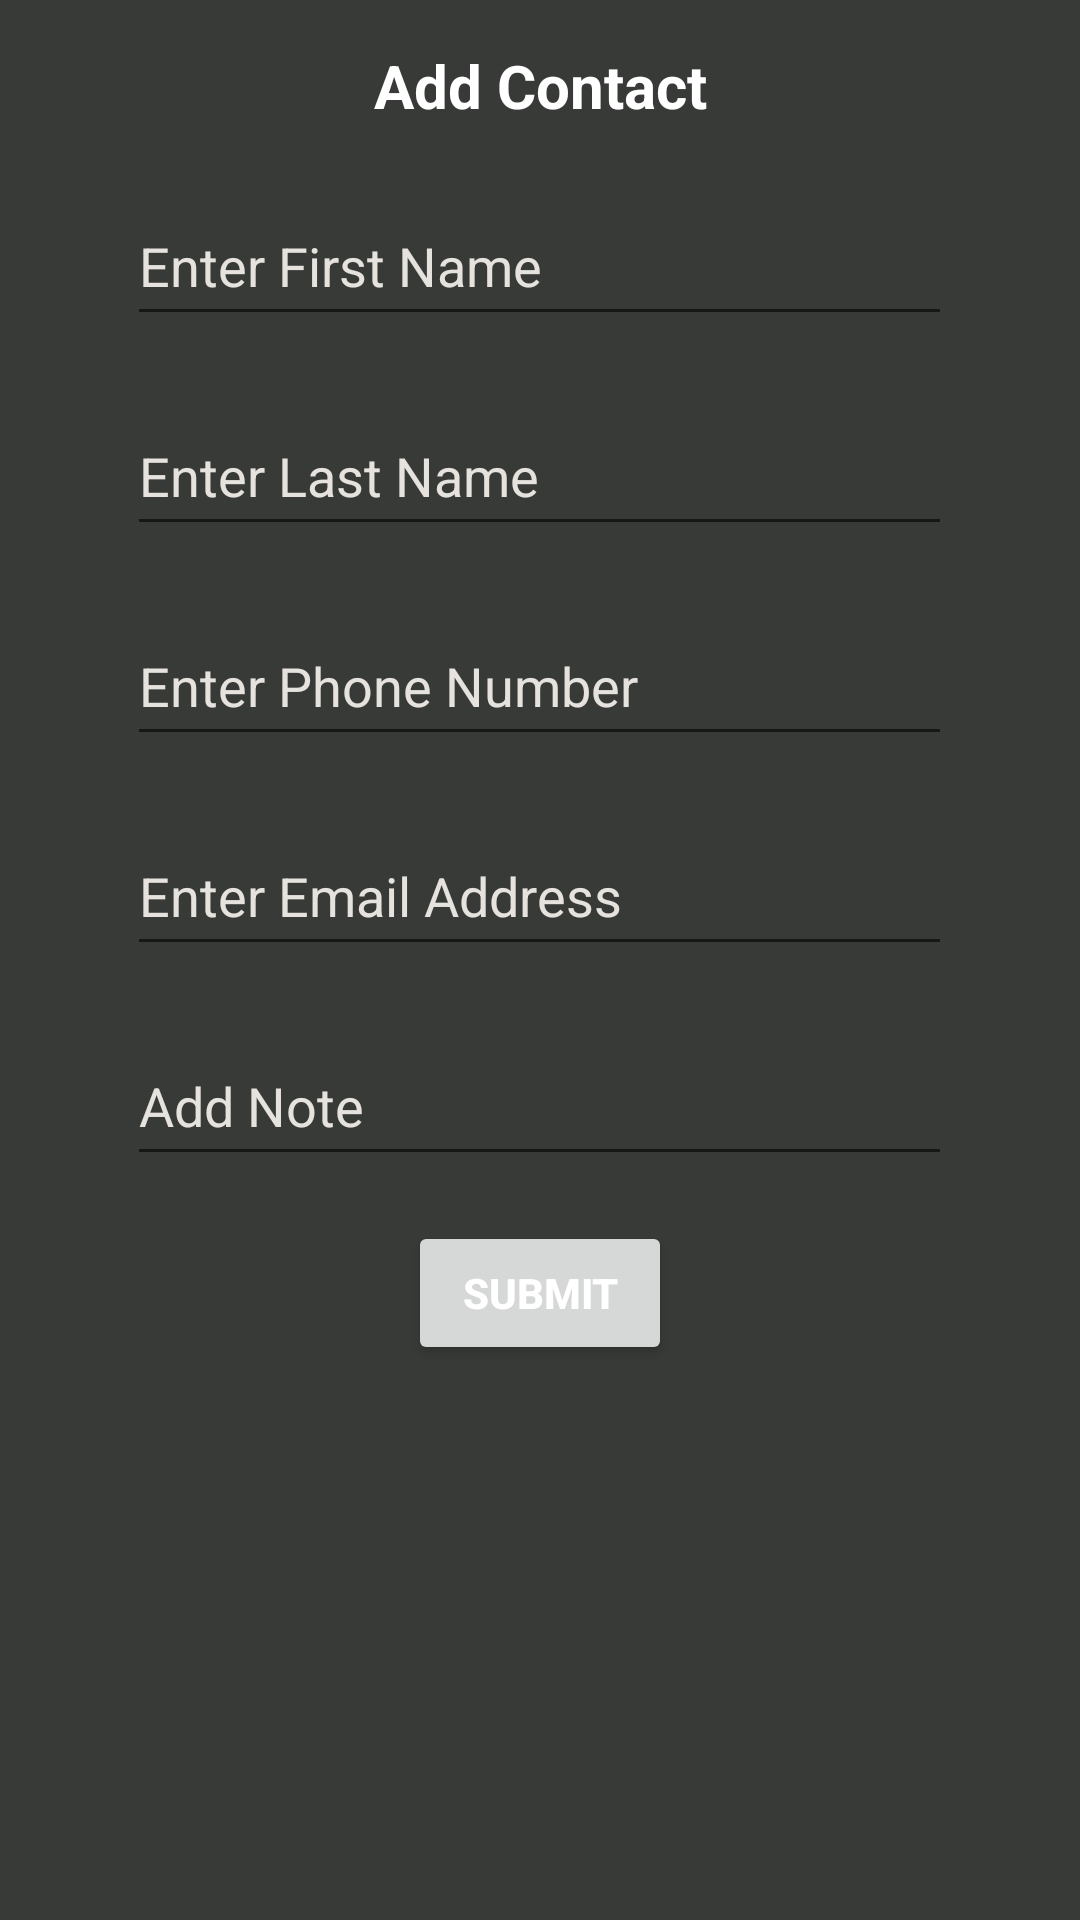

Android layout source for this screen:
<!-- AndroidManifest.xml: application theme Theme.AK_LG_SA_FinalProject -->
<!-- res/layout/add_alert_dialog.xml -->
<?xml version="1.0" encoding="utf-8"?>
<LinearLayout xmlns:android="http://schemas.android.com/apk/res/android"
        android:layout_width="350dp"
        android:layout_height="wrap_content"
        android:background="@color/dark_gray"
        android:orientation="vertical">

    <TextView
            android:layout_width="match_parent"
            android:layout_height="wrap_content"
            android:gravity="center"
            android:text="@string/add_contact"
            android:layout_marginTop="15dp"
            style="@style/LabelStyle"/>

    <EditText
            android:id="@+id/editFName"
            android:layout_width="275dp"
            android:layout_height="50dp"
            android:layout_gravity="center"
            android:layout_marginTop="20dp"
            style="@style/TextColor"
            android:textColorHint="@color/light_cream"
            android:hint="@string/enter_first_name"
            android:inputType="text" />

    <EditText
            android:id="@+id/editLName"
            android:layout_width="275dp"
            android:layout_height="50dp"
            android:layout_gravity="center"
            android:layout_marginTop="20dp"
            style="@style/TextColor"
            android:hint="@string/enter_last_name"
            android:textColorHint="@color/light_cream"
            android:inputType="text" />

    <EditText
            android:id="@+id/editPhone"
            android:layout_width="275dp"
            android:layout_height="50dp"
            android:layout_gravity="center"
            android:layout_marginTop="20dp"
            android:hint="@string/enter_phone_number"
            style="@style/TextColor"
            android:textColorHint="@color/light_cream"
            android:inputType="number" />

    <EditText
            android:id="@+id/editeEmail"
            android:layout_width="275dp"
            android:layout_height="50dp"
            android:layout_gravity="center"
            android:layout_marginTop="20dp"
            android:textColorHint="@color/light_cream"
            android:hint="@string/enter_email_address"
            style="@style/TextColor"
            android:inputType="text" />

    <EditText
            android:id="@+id/editNote"
            android:layout_width="275dp"
            android:layout_height="50dp"
            android:layout_gravity="center"
            android:layout_marginTop="20dp"
            android:textColorHint="@color/light_cream"
            android:hint="@string/add_note"
            style="@style/TextColor"
            android:inputType="textMultiLine" />

    <Button
            android:id="@+id/buttonaddUpdate"
            android:layout_width="wrap_content"
            android:layout_height="wrap_content"
            android:layout_gravity="center"
            android:layout_marginTop="15dp"
            android:text="@string/submit"
            android:layout_marginBottom="15dp"
            style="@style/TextColor"
            android:textStyle="bold" />

</LinearLayout>
<!-- resources referenced by this layout -->
<resources>
  <color name="dark_gray">#373A36</color>
  <color name="light_cream">#E6E2DD</color>
  <string name="add_contact">Add Contact</string>
  <string name="add_note">Add Note</string>
  <string name="enter_email_address">Enter Email Address</string>
  <string name="enter_first_name">Enter First Name</string>
  <string name="enter_last_name">Enter Last Name</string>
  <string name="enter_phone_number">Enter Phone Number</string>
  <string name="submit">Submit</string>
  <style name="LabelStyle" parent="@style/TextColor">
          <item name="android:textSize">20sp</item>
          <item name="android:textStyle">bold</item>
      </style>
  <style name="TextColor">
          <item name="android:textColor">@color/white</item>
      </style>
  <style name="Theme.AK_LG_SA_FinalProject" parent="Theme.MaterialComponents.DayNight.DarkActionBar">
          
          <item name="colorPrimary">@color/faded_orange</item>
          <item name="colorPrimaryVariant">@color/dark_gray</item>
          <item name="colorOnPrimary">@color/black</item>
          
          <item name="colorSecondary">@color/faded_orange</item>
          <item name="colorSecondaryVariant">@color/light_cream</item>
          <item name="colorOnSecondary">@color/white</item>
          
          <item name="android:statusBarColor" tools:targetApi="l">?attr/colorPrimaryVariant</item>
          
      </style>
  <color name="white">#FFFFFFFF</color>
  <color name="faded_orange">#D48166</color>
  <color name="black">#FF000000</color>
</resources>
